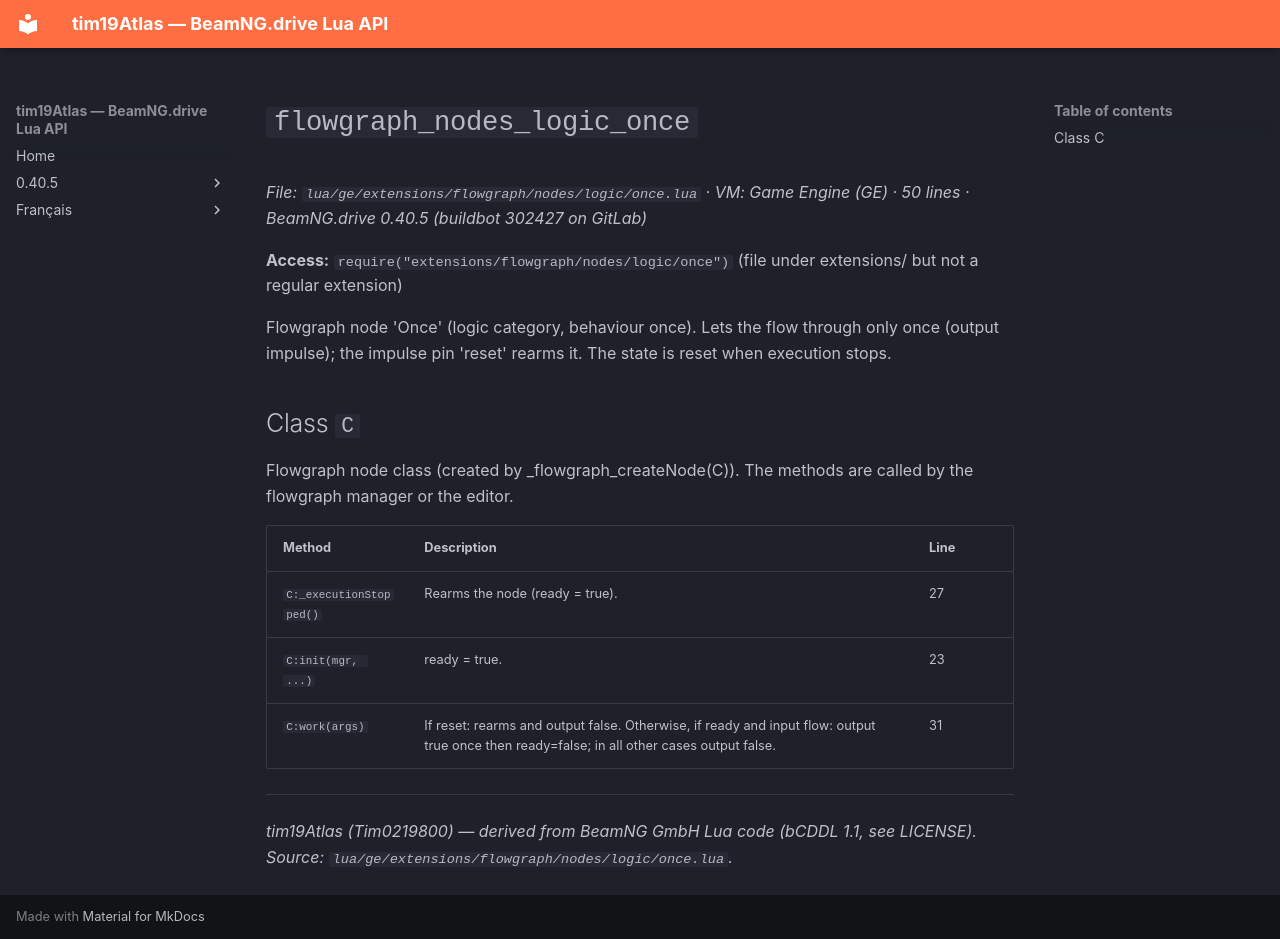

repository: Tim0219800/beamng-lua-atlas · page: 0.40.5/ge/extensions/flowgraph/nodes/logic/once.html · generator: mkdocs

# `flowgraph_nodes_logic_once`

*File: `lua/ge/extensions/flowgraph/nodes/logic/once.lua` · VM: Game Engine (GE) · 50 lines · BeamNG.drive 0.40.5 (buildbot 302427 on GitLab)*

**Access:** `require("extensions/flowgraph/nodes/logic/once")` (file under extensions/ but not a regular extension)

Flowgraph node 'Once' (logic category, behaviour once). Lets the flow through only once (output impulse); the impulse pin 'reset' rearms it. The state is reset when execution stops.

## Class `C`

Flowgraph node class (created by _flowgraph_createNode(C)). The methods are called by the flowgraph manager or the editor.

| Method | Description | Line |
|---|---|---|
| `C:_executionStopped()` | Rearms the node (ready = true). | 27 |
| `C:init(mgr, ...)` | ready = true. | 23 |
| `C:work(args)` | If reset: rearms and output false. Otherwise, if ready and input flow: output true once then ready=false; in all other cases output false. | 31 |

---
*tim19Atlas (Tim0219800) — derived from BeamNG GmbH Lua code (bCDDL 1.1, see LICENSE). Source: `lua/ge/extensions/flowgraph/nodes/logic/once.lua`.*
